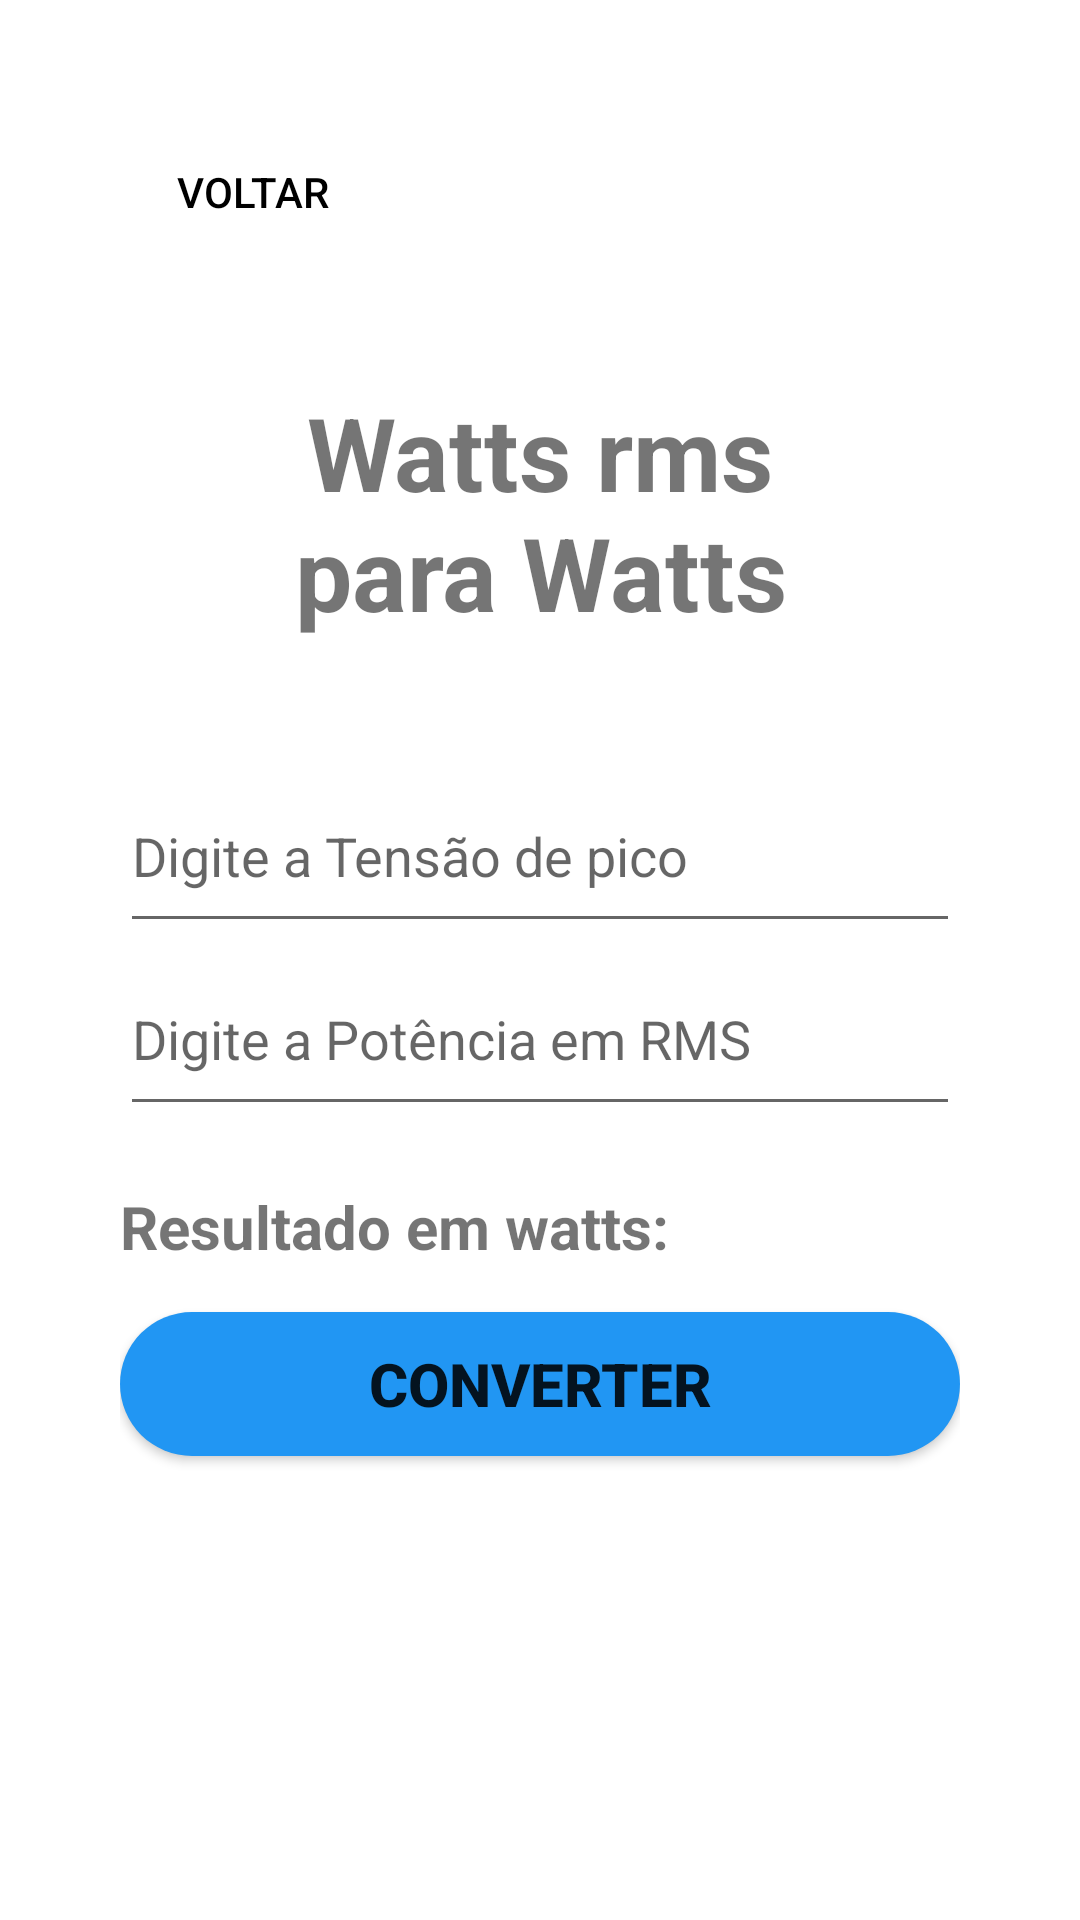

Produce the Android XML layout that renders to this screen, including the resource entries it uses.
<!-- AndroidManifest.xml: application theme Theme.MedsystemConversor -->
<!-- res/layout/activity_watts_rms_to_watts.xml -->
<?xml version="1.0" encoding="utf-8"?>
<LinearLayout xmlns:android="http://schemas.android.com/apk/res/android"
    xmlns:app="http://schemas.android.com/apk/res-auto"
    xmlns:tools="http://schemas.android.com/tools"
    android:layout_width="match_parent"
    android:layout_height="match_parent"
    android:orientation="vertical"
    android:padding="40dp"
    tools:context=".watts_rms_to_watts">

    <Button
        android:id="@+id/btn_voltar"
        android:layout_width="wrap_content"
        android:layout_height="wrap_content"
        android:background="@android:color/transparent"
        android:text="Voltar"
        android:textColor="#000000"
        app:icon="?attr/homeAsUpIndicator"
        app:iconTint="#000000" />

    <TextView
        android:id="@+id/textView2"
        android:layout_width="wrap_content"
        android:layout_height="wrap_content"
        android:padding="40dp"
        android:text="Watts rms para Watts"
        android:textAlignment="center"
        android:textSize="34sp"
        android:textStyle="bold" />

    <EditText
        android:id="@+id/edit_Tpico"
        android:layout_width="match_parent"
        android:layout_height="61dp"
        android:ems="30"
        android:hint="Digite a Tensão de pico"
        android:inputType="number|numberDecimal"
        android:textAlignment="textStart" />

    <EditText
        android:id="@+id/edit_Irms"
        android:layout_width="match_parent"
        android:layout_height="61dp"
        android:ems="30"
        android:hint="Digite a Potência em RMS"
        android:inputType="number|numberDecimal"
        android:textAlignment="textStart" />

    <TextView
        android:id="@+id/ResultadoWatts"
        android:layout_width="match_parent"
        android:layout_height="62dp"
        android:paddingTop="20dp"
        android:text="Resultado em watts:"
        android:textAlignment="viewStart"
        android:textSize="20sp"
        android:textStyle="bold" />

    <Button
        android:id="@+id/bt_convWatts"
        android:layout_width="match_parent"
        android:layout_height="wrap_content"
        android:background="@drawable/background_button"
        android:backgroundTint="#2196F3"
        android:onClick="converter"
        android:text="Converter"
        android:textSize="20sp"
        android:textStyle="bold"
        app:icon="@android:drawable/ic_popup_sync" />

</LinearLayout>
<!-- resources referenced by this layout -->
<resources>
  <!-- drawable background_button (drawable) -->
  <?xml version="1.0" encoding="utf-8"?>
  <shape xmlns:tools="http://schemas.android.com/tools"
      xmlns:android="http://schemas.android.com/apk/res/android"
      tools:ignore="ExtraText">
      android.shape="rectangle">
      <solid android:color="@color/teal_200"/>
      <corners android:radius="30dp"/>
  
  
  </shape>
  <style name="Theme.MedsystemConversor" parent="Theme.MaterialComponents.DayNight.NoActionBar">
          
          <item name="colorPrimary">@color/purple_500</item>
          <item name="colorPrimaryVariant">@color/purple_700</item>
          <item name="colorOnPrimary">@color/white</item>
          
          <item name="colorSecondary">@color/teal_200</item>
          <item name="colorSecondaryVariant">@color/teal_700</item>
          <item name="colorOnSecondary">@color/black</item>
          
          <item name="android:statusBarColor">?attr/colorPrimaryVariant</item>
          
      </style>
  <!-- not gathered from this repository: default colours our renderer supplied (Android Studio template values) -->
  <color name="purple_500">#FF6200EE</color>
  <color name="purple_700">#FF3700B3</color>
  <color name="teal_200">#FF03DAC5</color>
  <color name="teal_700">#FF018786</color>
  <color name="black">#FF000000</color>
  <color name="white">#FFFFFFFF</color>
</resources>
